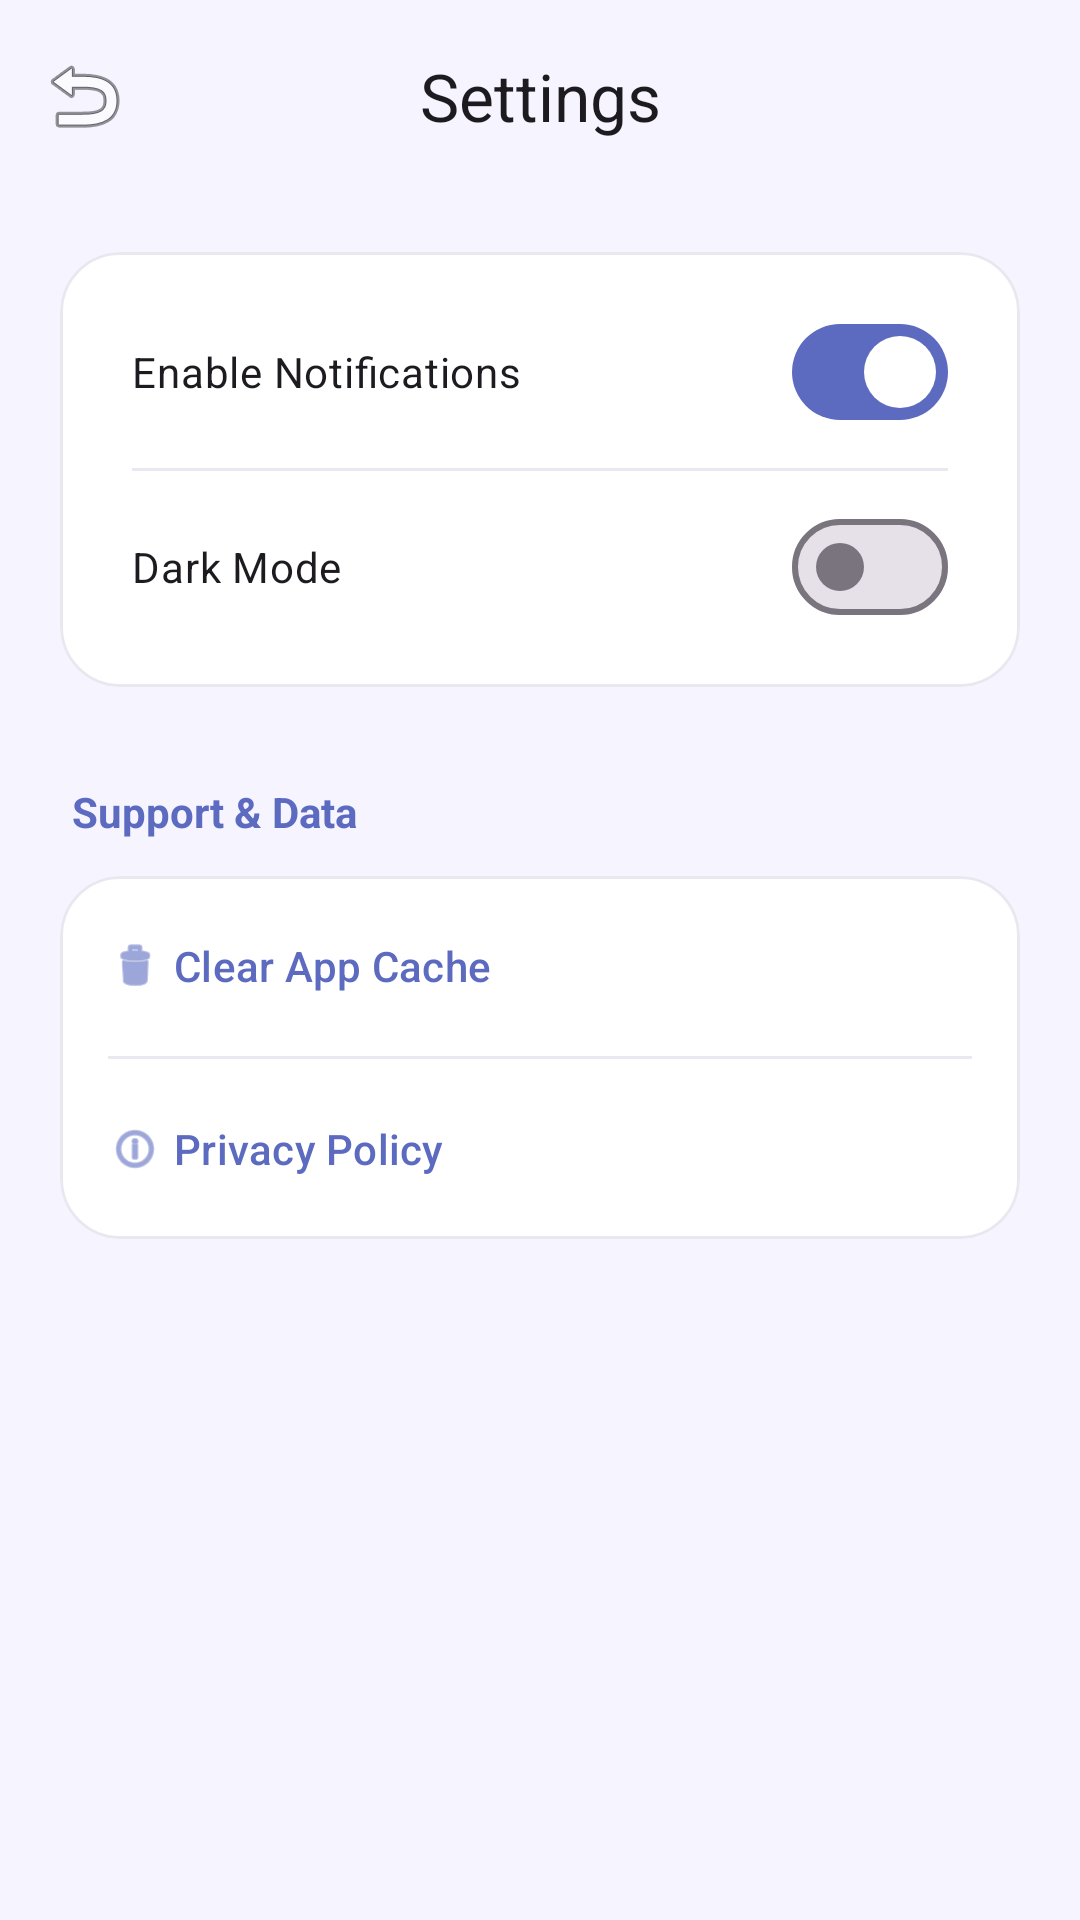

This screen was rendered from an Android layout file. Write that file and the resources it references.
<!-- AndroidManifest.xml: application theme Theme.SkillExchangeApp -->
<!-- res/layout/fragment_settings.xml -->
<?xml version="1.0" encoding="utf-8"?>
<androidx.coordinatorlayout.widget.CoordinatorLayout xmlns:android="http://schemas.android.com/apk/res/android"
    xmlns:app="http://schemas.android.com/apk/res-auto"
    android:layout_width="match_parent"
    android:layout_height="match_parent"
    android:background="@color/background">

    <com.google.android.material.appbar.AppBarLayout
        android:layout_width="match_parent"
        android:layout_height="wrap_content"
        android:background="@android:color/transparent"
        app:elevation="0dp">

        <com.google.android.material.appbar.MaterialToolbar
            android:id="@+id/toolbar"
            android:layout_width="match_parent"
            android:layout_height="?attr/actionBarSize"
            app:title="Settings"
            app:titleCentered="true"
            app:navigationIcon="@android:drawable/ic_menu_revert" />

    </com.google.android.material.appbar.AppBarLayout>

    <androidx.core.widget.NestedScrollView
        android:layout_width="match_parent"
        android:layout_height="match_parent"
        app:layout_behavior="@string/appbar_scrolling_view_behavior">

        <LinearLayout
            android:layout_width="match_parent"
            android:layout_height="wrap_content"
            android:orientation="vertical"
            android:padding="20dp">

            <com.google.android.material.card.MaterialCardView
                android:layout_width="match_parent"
                android:layout_height="wrap_content"
                app:cardCornerRadius="20dp"
                app:cardElevation="0dp"
                app:strokeWidth="1dp"
                app:strokeColor="@color/surface_variant">

                <LinearLayout
                    android:layout_width="match_parent"
                    android:layout_height="wrap_content"
                    android:orientation="vertical"
                    android:padding="8dp">

                    <com.google.android.material.materialswitch.MaterialSwitch
                        android:id="@+id/switchNotifications"
                        android:layout_width="match_parent"
                        android:layout_height="64dp"
                        android:text="@string/enable_notifications"
                        android:checked="true"
                        android:paddingHorizontal="16dp" />

                    <View
                        android:layout_width="match_parent"
                        android:layout_height="1dp"
                        android:background="@color/surface_variant"
                        android:layout_marginHorizontal="16dp" />

                    <com.google.android.material.materialswitch.MaterialSwitch
                        android:id="@+id/switchDarkMode"
                        android:layout_width="match_parent"
                        android:layout_height="64dp"
                        android:text="@string/dark_mode"
                        android:paddingHorizontal="16dp" />

                </LinearLayout>
            </com.google.android.material.card.MaterialCardView>

            <TextView
                android:layout_width="wrap_content"
                android:layout_height="wrap_content"
                android:text="Support &amp; Data"
                android:textStyle="bold"
                android:layout_marginTop="32dp"
                android:layout_marginBottom="12dp"
                android:layout_marginStart="4dp"
                android:textColor="@color/primary" />

            <com.google.android.material.card.MaterialCardView
                android:layout_width="match_parent"
                android:layout_height="wrap_content"
                app:cardCornerRadius="20dp"
                app:cardElevation="0dp"
                app:strokeWidth="1dp"
                app:strokeColor="@color/surface_variant">

                <LinearLayout
                    android:layout_width="match_parent"
                    android:layout_height="wrap_content"
                    android:orientation="vertical">

                    <com.google.android.material.button.MaterialButton
                        android:id="@+id/btnClearCache"
                        style="@style/Widget.Material3.Button.TextButton"
                        android:layout_width="match_parent"
                        android:layout_height="60dp"
                        android:text="@string/clear_cache"
                        android:textAlignment="viewStart"
                        app:icon="@android:drawable/ic_menu_delete"
                        android:paddingHorizontal="16dp" />

                    <View
                        android:layout_width="match_parent"
                        android:layout_height="1dp"
                        android:background="@color/surface_variant"
                        android:layout_marginHorizontal="16dp" />

                    <com.google.android.material.button.MaterialButton
                        android:id="@+id/btnPrivacyPolicy"
                        style="@style/Widget.Material3.Button.TextButton"
                        android:layout_width="match_parent"
                        android:layout_height="60dp"
                        android:text="@string/privacy_policy"
                        android:textAlignment="viewStart"
                        app:icon="@android:drawable/ic_menu_info_details"
                        android:paddingHorizontal="16dp" />

                </LinearLayout>
            </com.google.android.material.card.MaterialCardView>

        </LinearLayout>
    </androidx.core.widget.NestedScrollView>

</androidx.coordinatorlayout.widget.CoordinatorLayout>
<!-- resources referenced by this layout -->
<resources>
  <color name="background">#F5F4FF</color>
  <color name="primary">#5C6BC0</color>
  <color name="surface_variant">#E8E8F0</color>
  <string name="clear_cache">Clear App Cache</string>
  <string name="dark_mode">Dark Mode</string>
  <string name="enable_notifications">Enable Notifications</string>
  <string name="privacy_policy">Privacy Policy</string>
  <style name="Theme.SkillExchangeApp" parent="Theme.Material3.DayNight.NoActionBar">
          <item name="colorPrimary">@color/primary</item>
          <item name="colorOnPrimary">@color/on_primary</item>
          <item name="colorPrimaryContainer">@color/primary_container</item>
          <item name="colorOnPrimaryContainer">@color/on_primary_container</item>
  
          <item name="colorSecondary">@color/secondary</item>
          <item name="colorOnSecondary">@color/on_secondary</item>
          <item name="colorSecondaryContainer">@color/secondary_container</item>
          <item name="colorOnSecondaryContainer">@color/on_secondary_container</item>
  
          <item name="colorTertiary">@color/tertiary</item>
          <item name="colorOnTertiary">@color/on_tertiary</item>
          <item name="colorTertiaryContainer">@color/tertiary_container</item>
          <item name="colorOnTertiaryContainer">@color/on_tertiary_container</item>
  
          <item name="colorError">@color/error</item>
          <item name="colorOnError">@color/on_error</item>
          <item name="colorErrorContainer">@color/error_container</item>
          <item name="colorOnErrorContainer">@color/on_error_container</item>
  
          <item name="android:windowBackground">@color/background</item>
          <item name="colorSurface">@color/surface</item>
          <item name="colorOnSurface">@color/on_surface</item>
          <item name="colorSurfaceVariant">@color/surface_variant</item>
          <item name="colorOnSurfaceVariant">@color/on_surface_variant</item>
  
          
          <item name="android:statusBarColor">#5C6BC0</item>
      </style>
  <color name="on_primary">#FFFFFF</color>
  <color name="primary_container">#E8EAF6</color>
  <color name="on_primary_container">#1A237E</color>
  <color name="secondary">#FF8F00</color>
  <color name="on_secondary">#FFFFFF</color>
  <color name="secondary_container">#FFF8E1</color>
  <color name="on_secondary_container">#FF6F00</color>
  <color name="tertiary">#00ACC1</color>
  <color name="on_tertiary">#FFFFFF</color>
  <color name="tertiary_container">#E0F7FA</color>
  <color name="on_tertiary_container">#006064</color>
  <color name="error">#EF5350</color>
  <color name="on_error">#FFFFFF</color>
  <color name="error_container">#FFEBEE</color>
  <color name="on_error_container">#B71C1C</color>
  <color name="surface">#FFFFFF</color>
  <color name="on_surface">#1A1A2E</color>
  <color name="on_surface_variant">#5A5A7A</color>
</resources>
